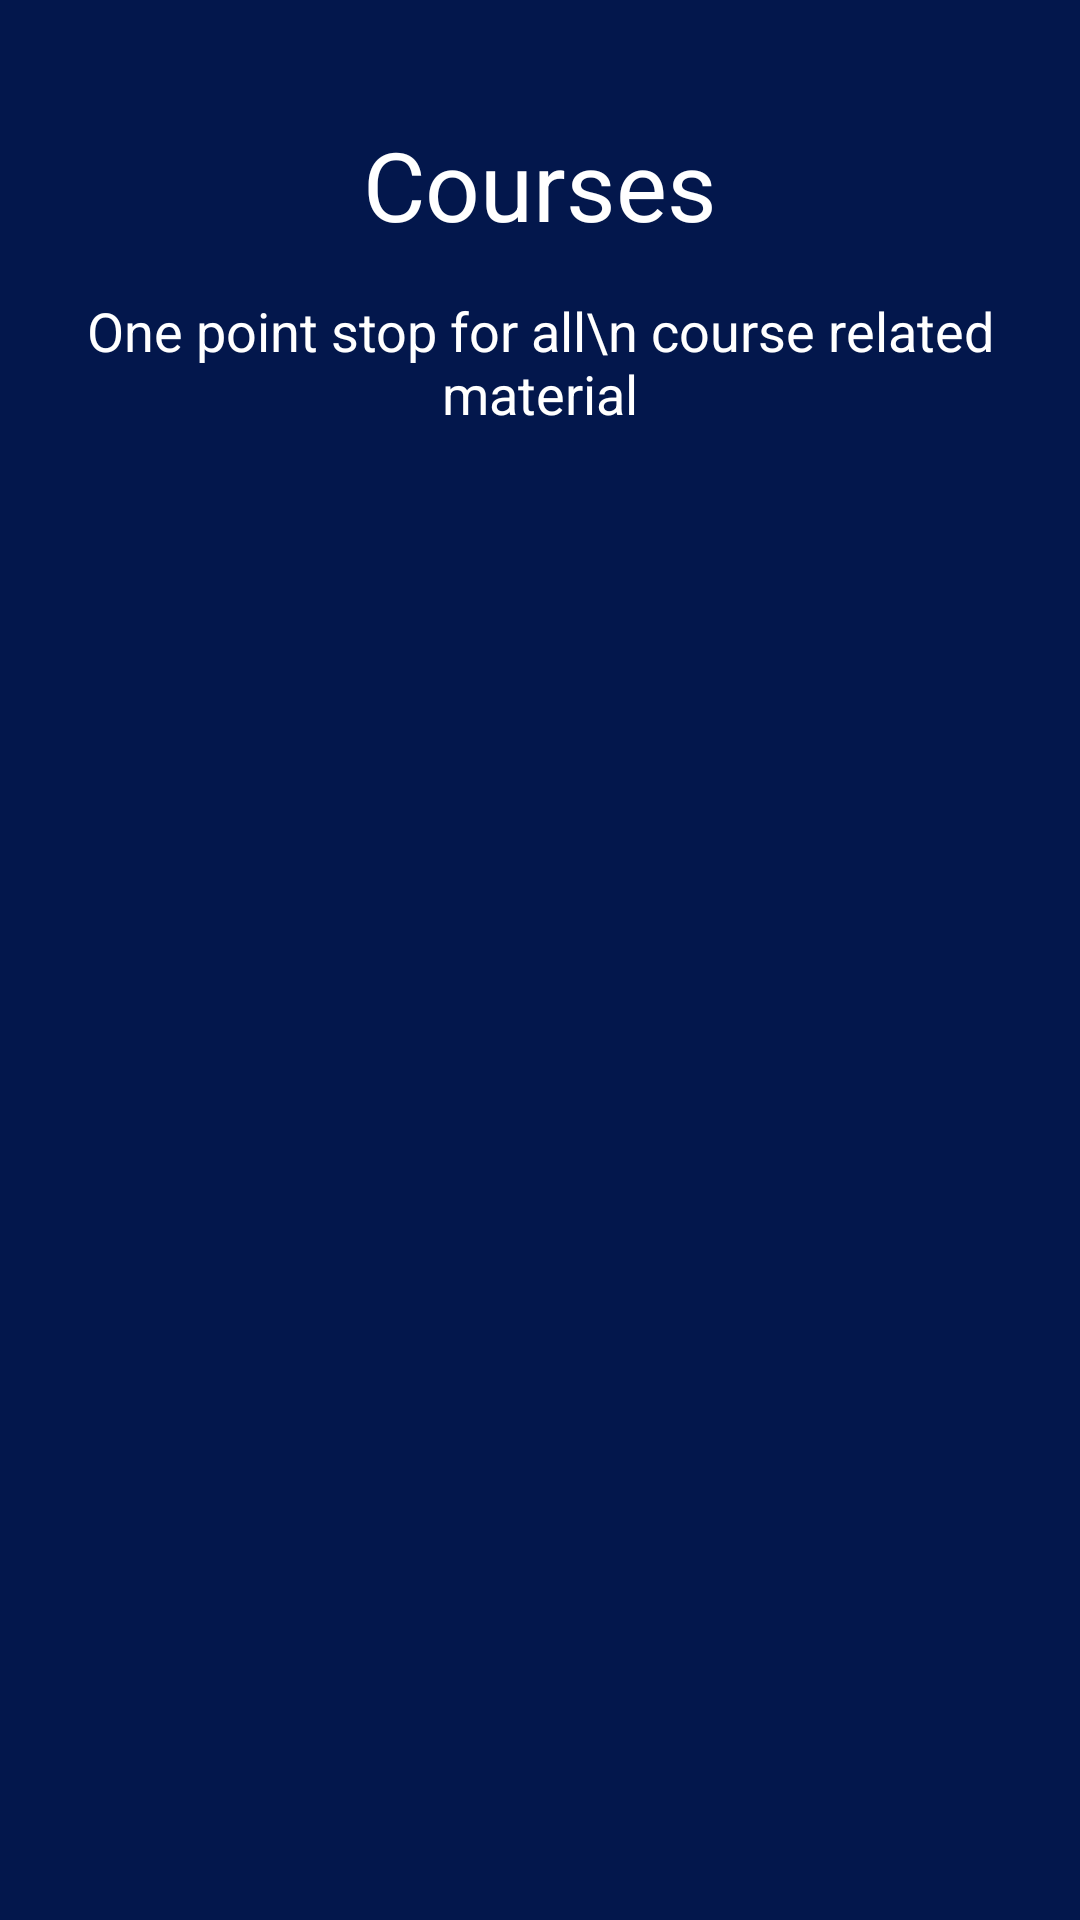

Layout XML and referenced resources for this Android screen:
<!-- AndroidManifest.xml: application theme Theme.BitZone -->
<!-- res/layout/fragment_course.xml -->
<?xml version="1.0" encoding="utf-8"?>
<FrameLayout xmlns:android="http://schemas.android.com/apk/res/android"
    xmlns:tools="http://schemas.android.com/tools"
    android:layout_width="match_parent"
    android:layout_height="match_parent"
    tools:context=".fragments.CourseFragment">

    <androidx.constraintlayout.widget.ConstraintLayout
        xmlns:app="http://schemas.android.com/apk/res-auto"
        android:layout_width="match_parent"
        android:layout_height="match_parent"
        android:background="#03174C">

        <ImageView
            android:id="@+id/imageView5"
            android:layout_width="match_parent"
            android:layout_height="match_parent"
            app:layout_constraintEnd_toEndOf="parent"
            app:layout_constraintStart_toStartOf="parent"
            app:layout_constraintTop_toTopOf="parent"
            app:srcCompat="@drawable/zigzag" />

        <ImageView
            android:id="@+id/imageView_cloud"
            android:layout_width="match_parent"
            android:layout_height="wrap_content"
            app:layout_constraintEnd_toEndOf="parent"
            app:layout_constraintStart_toStartOf="parent"
            app:layout_constraintTop_toTopOf="parent"
            app:srcCompat="@drawable/cloud" />

        <TextView
            android:id="@+id/title"
            android:layout_width="wrap_content"
            android:layout_height="wrap_content"
            android:layout_centerHorizontal="true"
            android:layout_marginTop="40dp"
            android:text="Courses"
            android:textColor="@color/white"
            android:textSize="32sp"
            app:layout_constraintEnd_toEndOf="parent"
            app:layout_constraintStart_toStartOf="parent"
            app:layout_constraintTop_toTopOf="parent" />

        <TextView
            android:id="@+id/textView4"
            android:layout_width="wrap_content"
            android:layout_height="wrap_content"
            android:layout_below="@+id/title"
            android:layout_centerHorizontal="true"
            android:layout_marginTop="15dp"
            android:textAlignment="center"
            android:text="One point stop for all\n course related material"
            android:textColor="@color/white"
            android:textSize="18sp"
            app:layout_constraintEnd_toEndOf="parent"
            app:layout_constraintHorizontal_bias="0.497"
            app:layout_constraintStart_toStartOf="parent"
            app:layout_constraintTop_toBottomOf="@+id/title" />






    </androidx.constraintlayout.widget.ConstraintLayout>

</FrameLayout>
<!-- resources referenced by this layout -->
<resources>
  <color name="white">#FFFFFFFF</color>
</resources>
